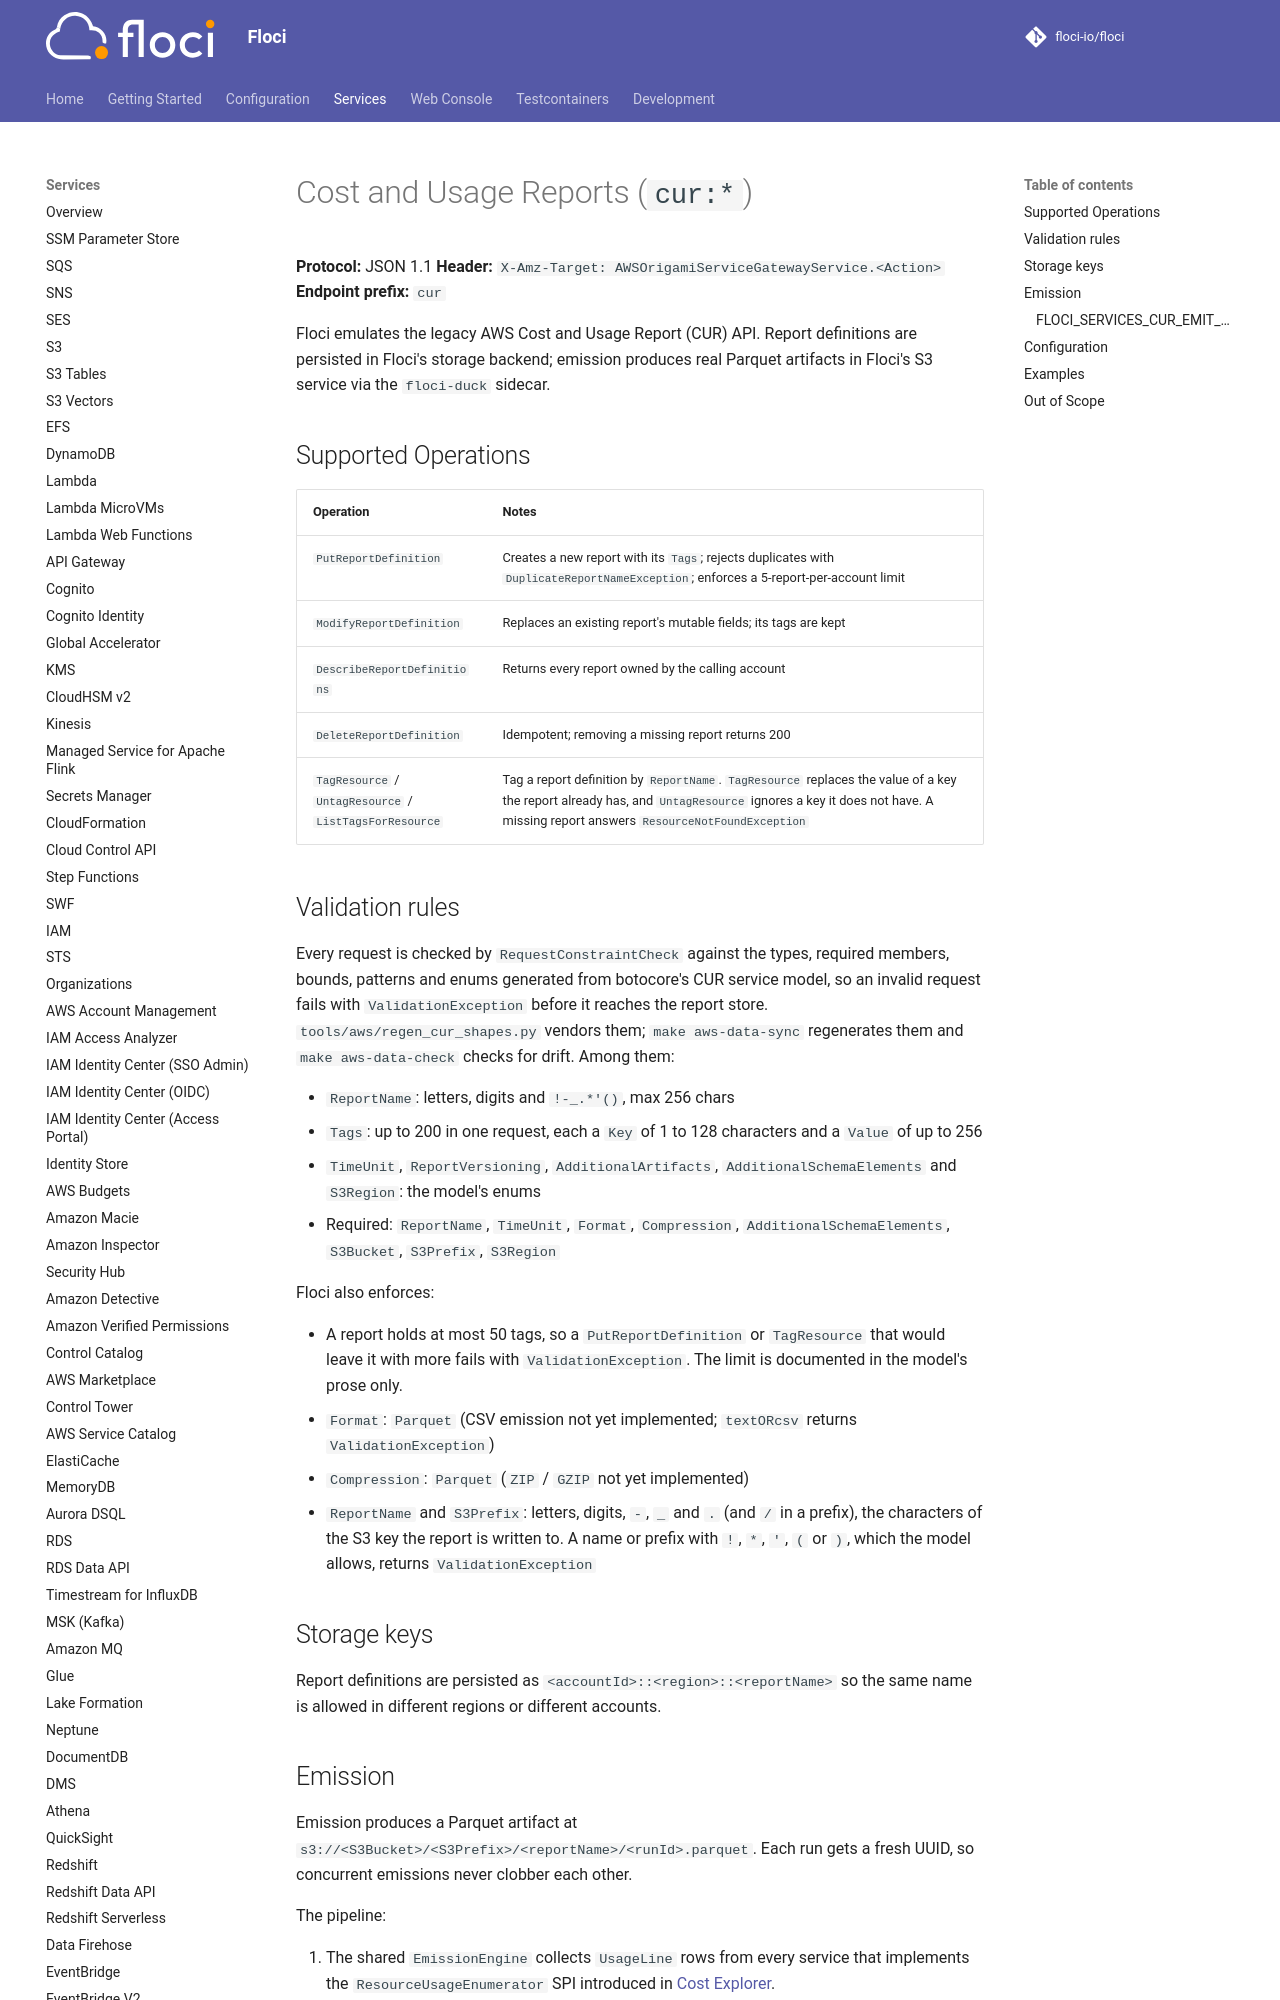

repository: 4Raisan/floci · page: services/cur/index.html · generator: mkdocs

# Cost and Usage Reports (`cur:*`)

**Protocol:** JSON 1.1
**Header:** `X-Amz-Target: AWSOrigamiServiceGatewayService.<Action>`
**Endpoint prefix:** `cur`

Floci emulates the legacy AWS Cost and Usage Report (CUR) API. Report
definitions are persisted in Floci's storage backend; emission produces
real Parquet artifacts in Floci's S3 service via the `floci-duck` sidecar.

## Supported Operations

| Operation | Notes |
|-----------|-------|
| `PutReportDefinition` | Creates a new report with its `Tags`; rejects duplicates with `DuplicateReportNameException`; enforces a 5-report-per-account limit |
| `ModifyReportDefinition` | Replaces an existing report's mutable fields; its tags are kept |
| `DescribeReportDefinitions` | Returns every report owned by the calling account |
| `DeleteReportDefinition` | Idempotent; removing a missing report returns 200 |
| `TagResource` / `UntagResource` / `ListTagsForResource` | Tag a report definition by `ReportName`. `TagResource` replaces the value of a key the report already has, and `UntagResource` ignores a key it does not have. A missing report answers `ResourceNotFoundException` |

## Validation rules

Every request is checked by `RequestConstraintCheck` against the types, required members, bounds,
patterns and enums generated from botocore's CUR service model, so an invalid request fails with
`ValidationException` before it reaches the report store. `tools/aws/regen_cur_shapes.py` vendors
them; `make aws-data-sync` regenerates them and `make aws-data-check` checks for drift. Among them:

- `ReportName`: letters, digits and `!-_.*'()`, max 256 chars
- `Tags`: up to 200 in one request, each a `Key` of 1 to 128 characters and a `Value` of up to 256
- `TimeUnit`, `ReportVersioning`, `AdditionalArtifacts`, `AdditionalSchemaElements` and `S3Region`: the model's enums
- Required: `ReportName`, `TimeUnit`, `Format`, `Compression`, `AdditionalSchemaElements`, `S3Bucket`, `S3Prefix`, `S3Region`

Floci also enforces:

- A report holds at most 50 tags, so a `PutReportDefinition` or `TagResource` that would leave it with
  more fails with `ValidationException`. The limit is documented in the model's prose only.
- `Format`: `Parquet` (CSV emission not yet implemented; `textORcsv` returns `ValidationException`)
- `Compression`: `Parquet` (`ZIP` / `GZIP` not yet implemented)
- `ReportName` and `S3Prefix`: letters, digits, `-`, `_` and `.` (and `/` in a prefix), the characters of the
  S3 key the report is written to. A name or prefix with `!`, `*`, `'`, `(` or `)`, which the model allows,
  returns `ValidationException`

## Storage keys

Report definitions are persisted as
`<accountId>::<region>::<reportName>` so the same name is allowed in
different regions or different accounts.
